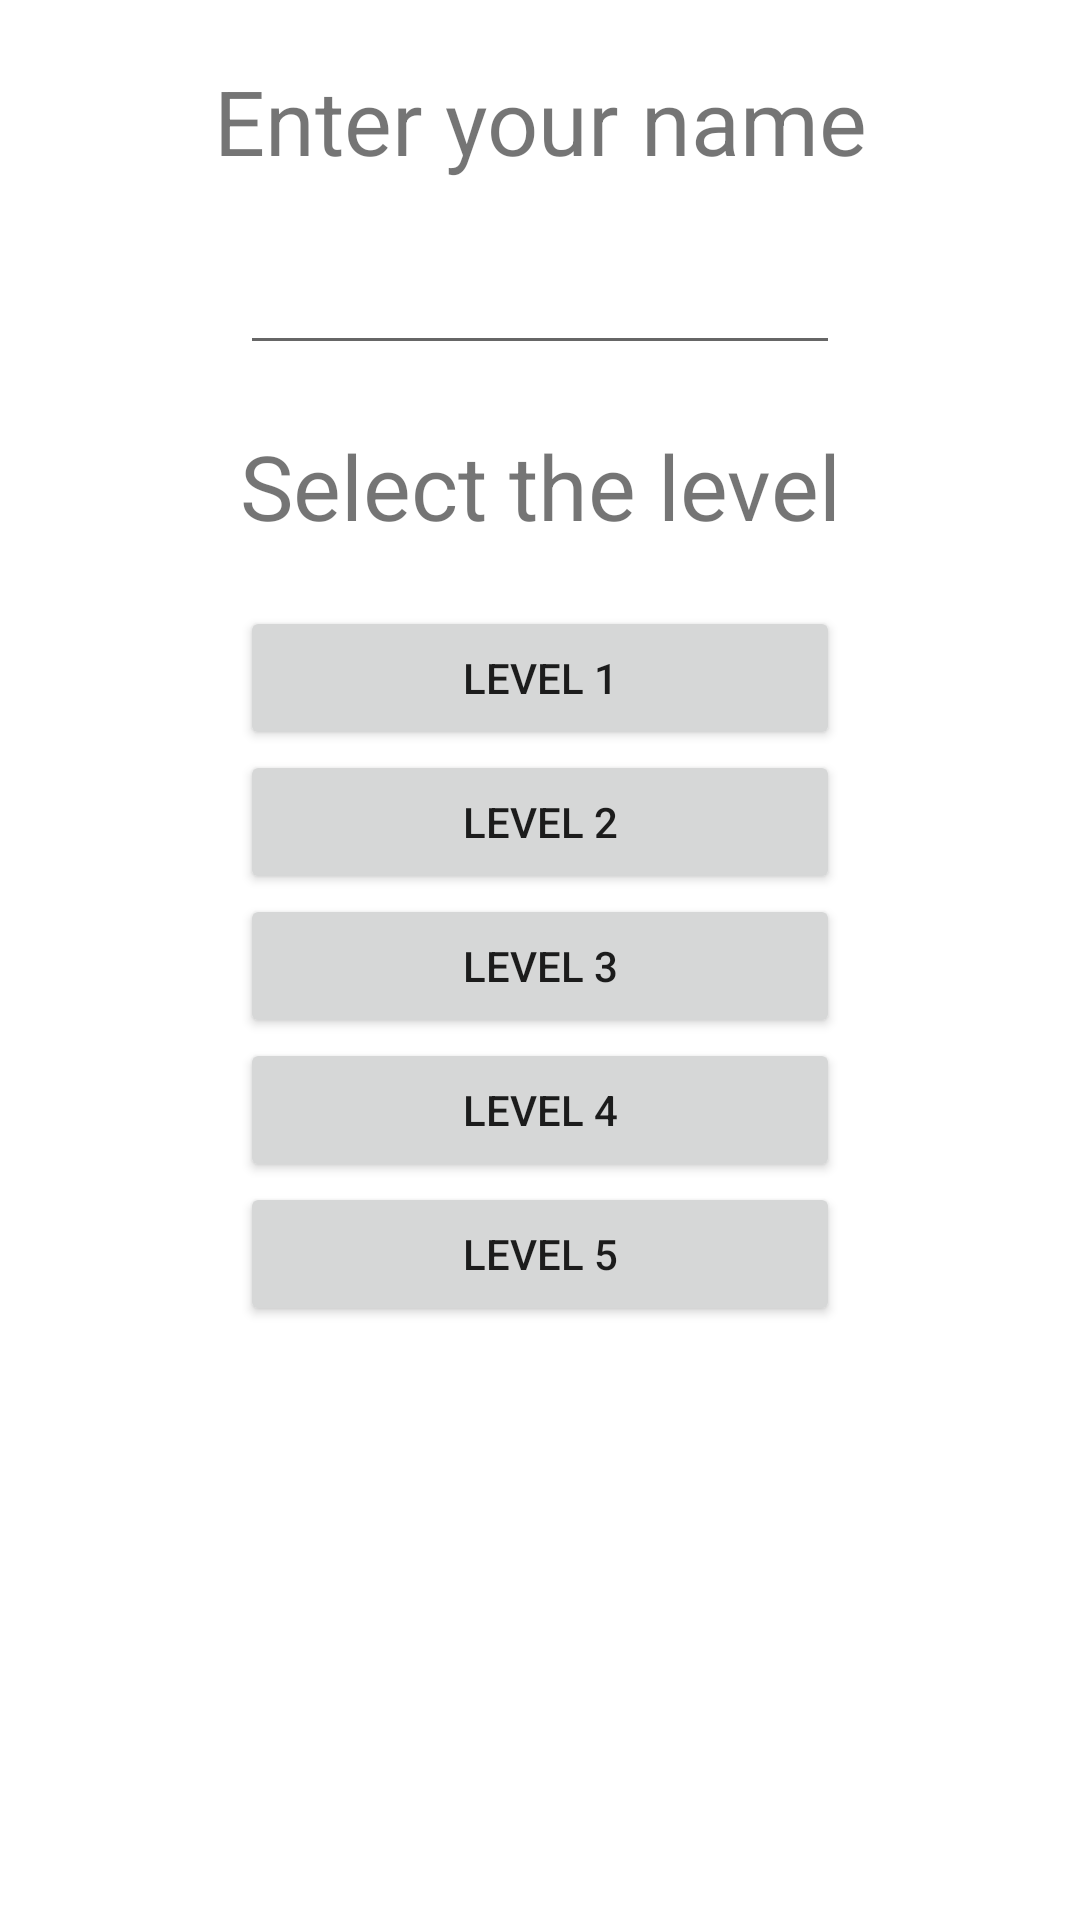

Produce the Android XML layout that renders to this screen, including the resource entries it uses.
<!-- AndroidManifest.xml: application theme Theme.Tetris20 -->
<!-- res/layout/activity_select.xml -->
<?xml version="1.0" encoding="utf-8"?>
<LinearLayout xmlns:android="http://schemas.android.com/apk/res/android"
    android:orientation="vertical"
    android:layout_width="match_parent"
    android:layout_height="match_parent"
    android:gravity="center_horizontal">

    <TextView
        android:layout_width="match_parent"
        android:layout_height="wrap_content"
        android:text="Enter your name"
        android:textSize="30dp"
        android:paddingTop="20dp"
        android:paddingBottom="20dp"
        android:gravity="center"/>

    <EditText
        android:id="@+id/text_name"
        android:layout_width="200dp"
        android:layout_height="wrap_content"/>

    <TextView
        android:layout_width="match_parent"
        android:layout_height="wrap_content"
        android:text="Select the level"
        android:textSize="30dp"
        android:paddingTop="20dp"
        android:paddingBottom="20dp"
        android:gravity="center"/>
    <Button
        android:id="@+id/grade1"
        android:text="Level 1"
        android:layout_width="200dp"
        android:layout_height="wrap_content" />
    <Button
        android:id="@+id/grade2"
        android:text="Level 2"
        android:layout_width="200dp"
        android:layout_height="wrap_content" />
    <Button
        android:id="@+id/grade3"
        android:text="Level 3"
        android:layout_width="200dp"
        android:layout_height="wrap_content" />
    <Button
        android:id="@+id/grade4"
        android:text="Level 4"
        android:layout_width="200dp"
        android:layout_height="wrap_content" />
    <Button
        android:id="@+id/grade5"
        android:text="Level 5"
        android:layout_width="200dp"
        android:layout_height="wrap_content" />

</LinearLayout>
<!-- resources referenced by this layout -->
<resources>
  <style name="Theme.Tetris20" parent="Theme.MaterialComponents.DayNight.DarkActionBar">
          
          <item name="colorPrimary">@color/purple_500</item>
          <item name="colorPrimaryVariant">@color/purple_700</item>
          <item name="colorOnPrimary">@color/white</item>
          
          <item name="colorSecondary">@color/teal_200</item>
          <item name="colorSecondaryVariant">@color/teal_700</item>
          <item name="colorOnSecondary">@color/black</item>
          
          <item name="android:statusBarColor" tools:targetApi="l">?attr/colorPrimaryVariant</item>
          
      </style>
  <!-- not gathered from this repository: default colours our renderer supplied (Android Studio template values) -->
  <color name="purple_500">#FF6200EE</color>
  <color name="purple_700">#FF3700B3</color>
  <color name="teal_200">#FF03DAC5</color>
  <color name="teal_700">#FF018786</color>
  <color name="black">#FF000000</color>
  <color name="white">#FFFFFFFF</color>
</resources>
